Dataset: mag_10x (GitHub, cmacus/thyroid_fnac_keras). Classes: non-PTCA 10x magnification, PTCA 10x magnification.

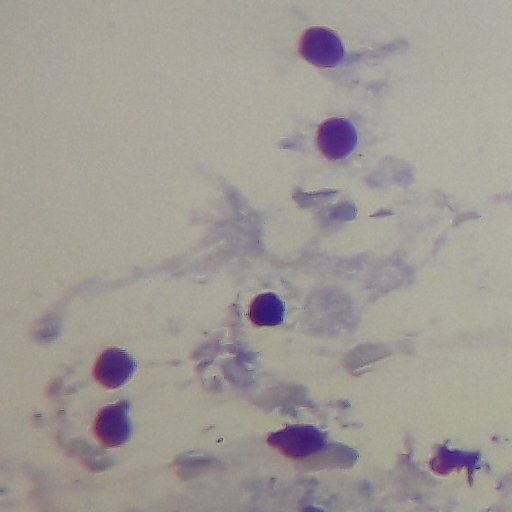
Label: non-PTCA 10x magnification

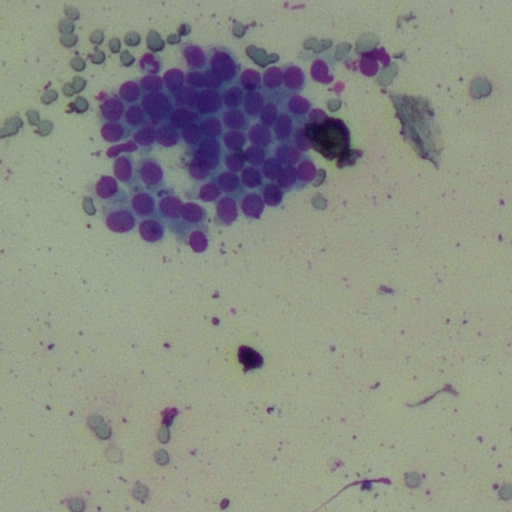
Label: PTCA 10x magnification

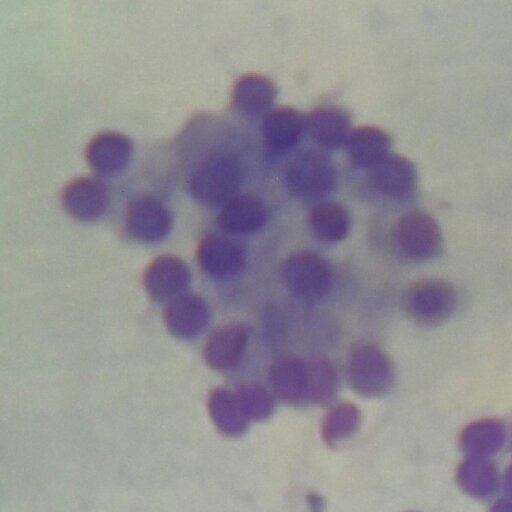
Label: non-PTCA 10x magnification

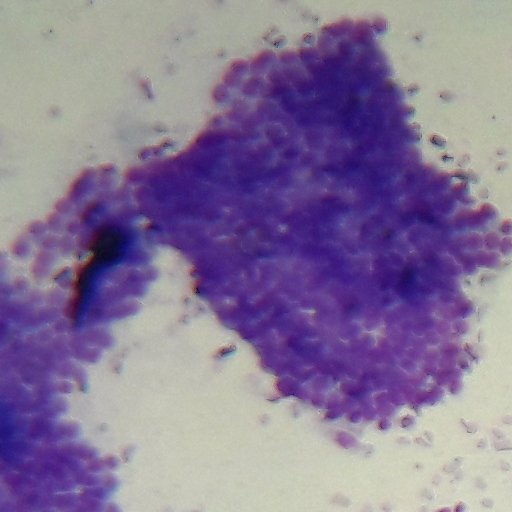
Label: PTCA 10x magnification

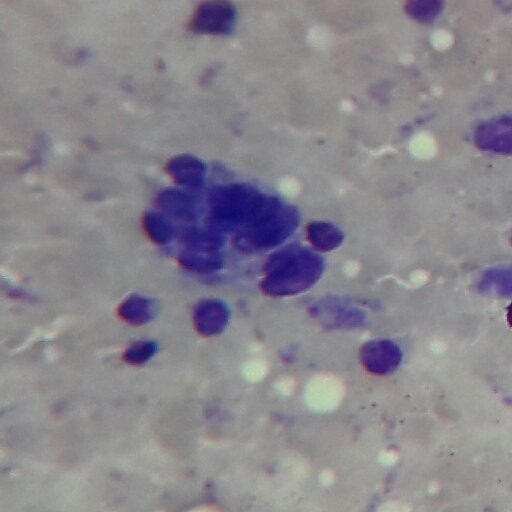
Label: non-PTCA 10x magnification

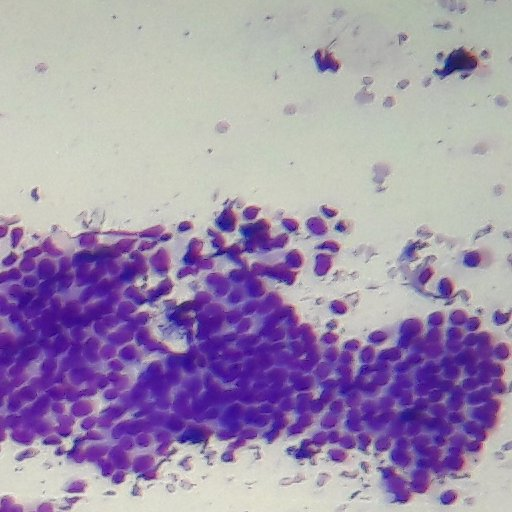
Label: PTCA 10x magnification
